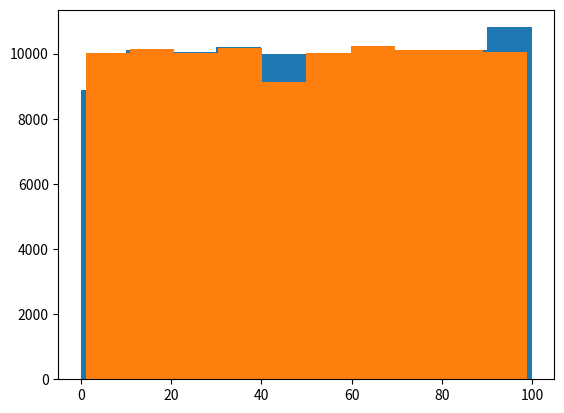

Source code (Python):
#!/usr/bin/env python3
# File  : randomness.py
# Author: Lyndon Hill

""" Example to test how random Python random module's PRNG is."""

import random
import numpy as np
import matplotlib.pyplot as plt

def main():
    """Main entry point to script."""
    print("Randomness test")

    trials = 100000
    histogram = np.empty(trials+1)
    total = 0

    for i in range(0, trials):
        r = random.randint(1, 100)
        histogram[i] = r
        total += r

    # Get mean
    mean = total/trials

    # Get median
    median = np.median(histogram)

    print("Random number generator from random module")

    # Output stats
    print("Mean = " + str(mean))
    print("Median = " + str(median))

    # Use matplotlib to create a graph
    plt.hist(histogram)
    plt.show()

    # Comparison

    print("Uniform distributed random number generator from numpy module")

    rng = np.random.default_rng(12323234)
    uni_np_dist = rng.integers(low=1, high=100, size=trials)

    plt.hist(uni_np_dist)
    plt.show()

    print("Done.")

if __name__ == '__main__':
    main()
